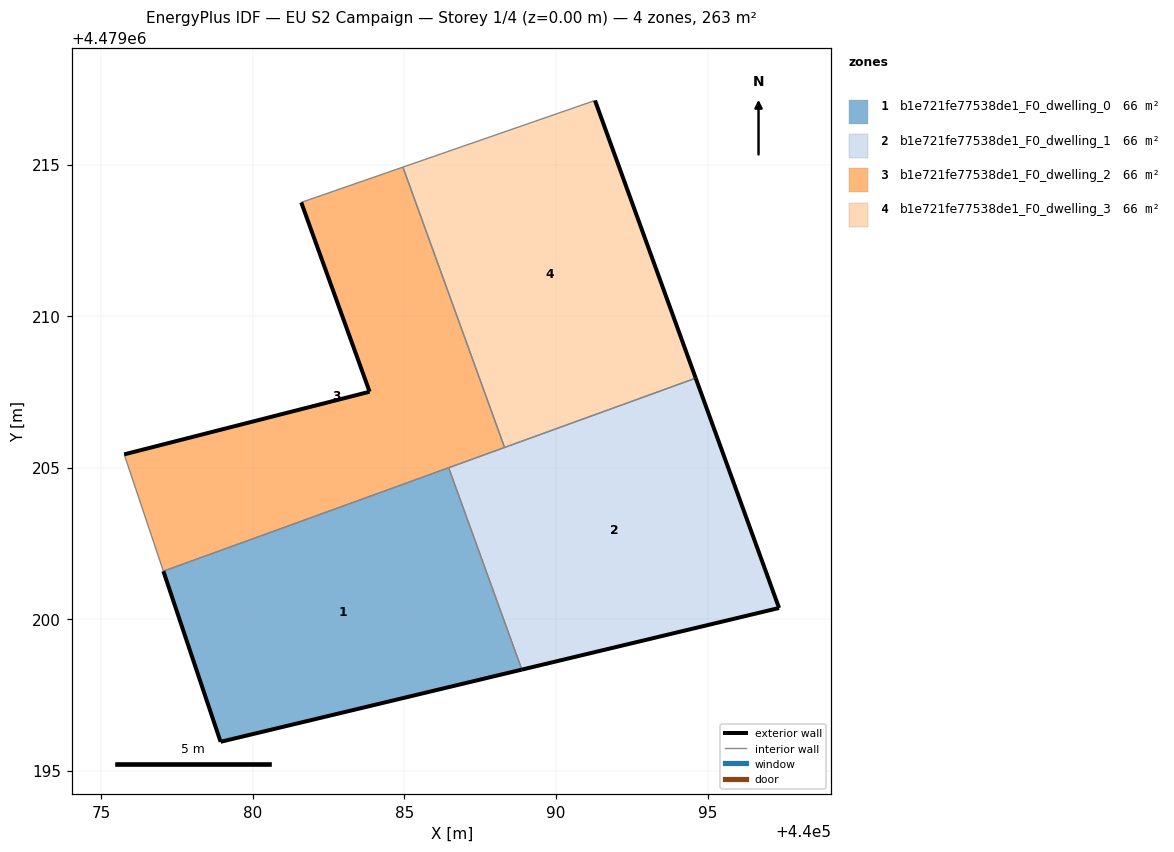
=== STOREY PLAN SPEC (per zone: floor XY polygon, exterior-wall plan segments, windows/doors) ===
zone 1: b1e721fe77538de1_F0_dwelling_0  (65.7 m²)
  floor: (440088.88, 4479198.34) (440086.46, 4479205.00) (440077.05, 4479201.58) (440078.93, 4479195.96)
  exterior wall: (440088.88, 4479198.34) – (440078.93, 4479195.96)  [10.2 m]
  exterior wall: (440078.93, 4479195.96) – (440077.05, 4479201.58)  [5.9 m]
  interior walls: 2
zone 2: b1e721fe77538de1_F0_dwelling_1  (65.7 m²)
  floor: (440097.36, 4479200.37) (440094.61, 4479207.95) (440086.46, 4479205.00) (440088.88, 4479198.34)
  exterior wall: (440094.61, 4479207.95) – (440097.36, 4479200.37)  [8.1 m]
  exterior wall: (440097.36, 4479200.37) – (440088.88, 4479198.34)  [8.7 m]
  interior walls: 3
zone 3: b1e721fe77538de1_F0_dwelling_2  (65.7 m²)
  floor: (440088.30, 4479205.67) (440084.95, 4479214.92) (440081.60, 4479213.75) (440083.85, 4479207.51) (440075.76, 4479205.44) (440077.05, 4479201.58)
  exterior wall: (440075.76, 4479205.44) – (440083.85, 4479207.51)  [8.4 m]
  exterior wall: (440083.85, 4479207.51) – (440081.60, 4479213.75)  [6.6 m]
  interior walls: 5
zone 4: b1e721fe77538de1_F0_dwelling_3  (65.7 m²)
  floor: (440094.61, 4479207.95) (440091.29, 4479217.12) (440084.95, 4479214.92) (440088.30, 4479205.67)
  exterior wall: (440091.29, 4479217.12) – (440094.61, 4479207.95)  [9.7 m]
  interior walls: 3

=== DERIVED (storey summary) ===
Building: EU S2 Campaign
Storey: 1 of 4  (floor level z = 0.00 m)
Storey gross floor area: 262.7 m²
Zones on this storey: 4
  - b1e721fe77538de1_F0_dwelling_0: floor 65.7 m²; exterior wall 16.2 m (48.5 m²); WWR 0.0%
  - b1e721fe77538de1_F0_dwelling_1: floor 65.7 m²; exterior wall 16.8 m (50.4 m²); WWR 0.0%
  - b1e721fe77538de1_F0_dwelling_2: floor 65.7 m²; exterior wall 15.0 m (45.0 m²); WWR 0.0%
  - b1e721fe77538de1_F0_dwelling_3: floor 65.7 m²; exterior wall 9.7 m (29.2 m²); WWR 0.0%
Zone adjacency (shared interzone walls):
  - b1e721fe77538de1_F0_dwelling_0 ↔ b1e721fe77538de1_F0_dwelling_1
  - b1e721fe77538de1_F0_dwelling_0 ↔ b1e721fe77538de1_F0_dwelling_2
  - b1e721fe77538de1_F0_dwelling_1 ↔ b1e721fe77538de1_F0_dwelling_2
  - b1e721fe77538de1_F0_dwelling_1 ↔ b1e721fe77538de1_F0_dwelling_3
  - b1e721fe77538de1_F0_dwelling_2 ↔ b1e721fe77538de1_F0_dwelling_3